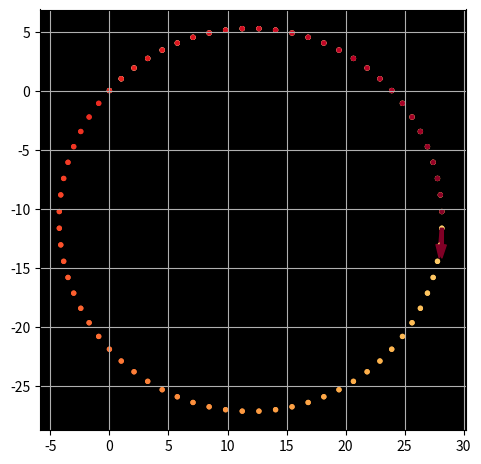

Recreate this plot in Python.
from abc import ABC, abstractmethod

import matplotlib.pyplot as plt
import numpy as np
from matplotlib.axes import Axes


class AbstractCar(ABC):

    def __init__(self) -> None:
        super().__init__()
        self.ax = self.configure_world()

    def configure_world(self):
        ax: Axes = plt.gca()
        ax.grid(True)
        ax.set_facecolor("black")
        ax.set_aspect("equal")
        plt.tight_layout()

        return ax

    @abstractmethod
    def _draw_world(self, *args):
        pass

    @abstractmethod
    def display_world(self):
        pass


class DeterministicCar(AbstractCar):
    @abstractmethod
    def move(self, dt):
        pass

    @abstractmethod
    def turn(self, dtheta):
        pass

    def _draw_world(self, xs, ys, vx, vy):
        blues = plt.get_cmap('YlOrRd')  # this returns a colormap

        colors = (np.arange(0, len(xs), 1) / (len(xs) - 1))
        color = blues(colors)  # blues(x) returns a color for each x between 0.0 and 1.0

        self.ax.scatter(xs[:-1],
                        ys[:-1],
                        c=color[:-1],
                        cmap='hsv',
                        s=2 ** 3)

        self.ax.arrow(xs[-1],
                      ys[-1],
                      vx,
                      vy,
                      color=color[-1],
                      width=.25)


class Car(DeterministicCar):
    def __init__(self, position=None, velocity=None, acceleration=None) -> None:
        super().__init__()
        if velocity is None:
            self.velocity = np.zeros(2)
        else:
            self.velocity = np.asarray(velocity)

        if acceleration is None:
            self.acceleration = np.zeros(2)
        else:
            self.acceleration = np.asarray(acceleration)

        if position is None:
            self.position = np.zeros(2)
        else:
            self.position = np.asarray(position)

        self.positions = np.array([self.position])

    def get_state(self):
        return np.array((self.position, self.velocity, self.acceleration))

    state = property(get_state)

    def move(self, dt):
        self.position = self.position + self.velocity * dt + .5 * self.acceleration * dt ** 2
        self.velocity = self.velocity + self.acceleration * dt

        self.positions = np.append(self.positions, [self.position], axis=0)

    def display_world(self):
        self._draw_world(self.positions[:, 0], self.positions[:, 1], *self.velocity)

    def turn(self, dangle):
        dangle = -np.deg2rad(dangle)

        rotation_matrix = np.array([[np.cos(dangle), -np.sin(dangle)], [np.sin(dangle), np.cos(dangle)]])

        self.velocity = np.matmul(rotation_matrix, self.velocity)


class MatrixCar(DeterministicCar):

    def move(self, dt):
        self.state = np.matmul(self.get_transformation_matrix(dt), self.state)

        self.states = np.append(self.states, [self.state], axis=0)

    def turn(self, dtheta):
        self.state = np.matmul(self.get_turn_matrix(dtheta), self.state)

    def __init__(self, state=None) -> None:
        super().__init__()
        if state is None:
            self.state = np.zeros((6, 1))
        else:
            self.state = np.asarray(state)
            self.state = self.state.reshape((6, 1))

        self.states = np.reshape(self.state, (1, *self.state.shape))

    def get_transformation_matrix(self, dt):
        return np.array([
            [1, dt, .5 * dt ** 2, 0, 0, 0],
            [0, 1, dt, 0, 0, 0],
            [0, 0, 1, 0, 0, 0],
            [0, 0, 0, 1, dt, .5 * dt ** 2],
            [0, 0, 0, 0, 1, dt],
            [0, 0, 0, 0, 0, 1],
        ])

    def get_turn_matrix(self, dangle):
        dangle = -np.deg2rad(dangle)

        c, s = np.cos(dangle), np.sin(dangle)
        return np.array([
            [1, 0, 0, 0, 0, 0],
            [0, c, 0, 0, -s, 0],
            [0, 0, 1, 0, 0, 0],
            [0, 0, 0, 1, 0, 0],
            [0, s, 0, 0, c, 0],
            [0, 0, 0, 0, 0, 1]
        ])

    def display_world(self):
        self._draw_world(self.states[:, 0, 0], self.states[:, 3, 0], self.states[-1, 1, 0],
                         self.states[-1, 4, 0])


if __name__ == '__main__':
    car = Car(velocity=[1, 1])
    car2 = MatrixCar(state=[0, 1, 0, 0, 1, 0])

    cars = [car, car2]

    for i in range(100):
        for c in cars:
            c.move(1)
            c.turn(5)

    for c in cars:
        c.display_world()

    plt.show()
